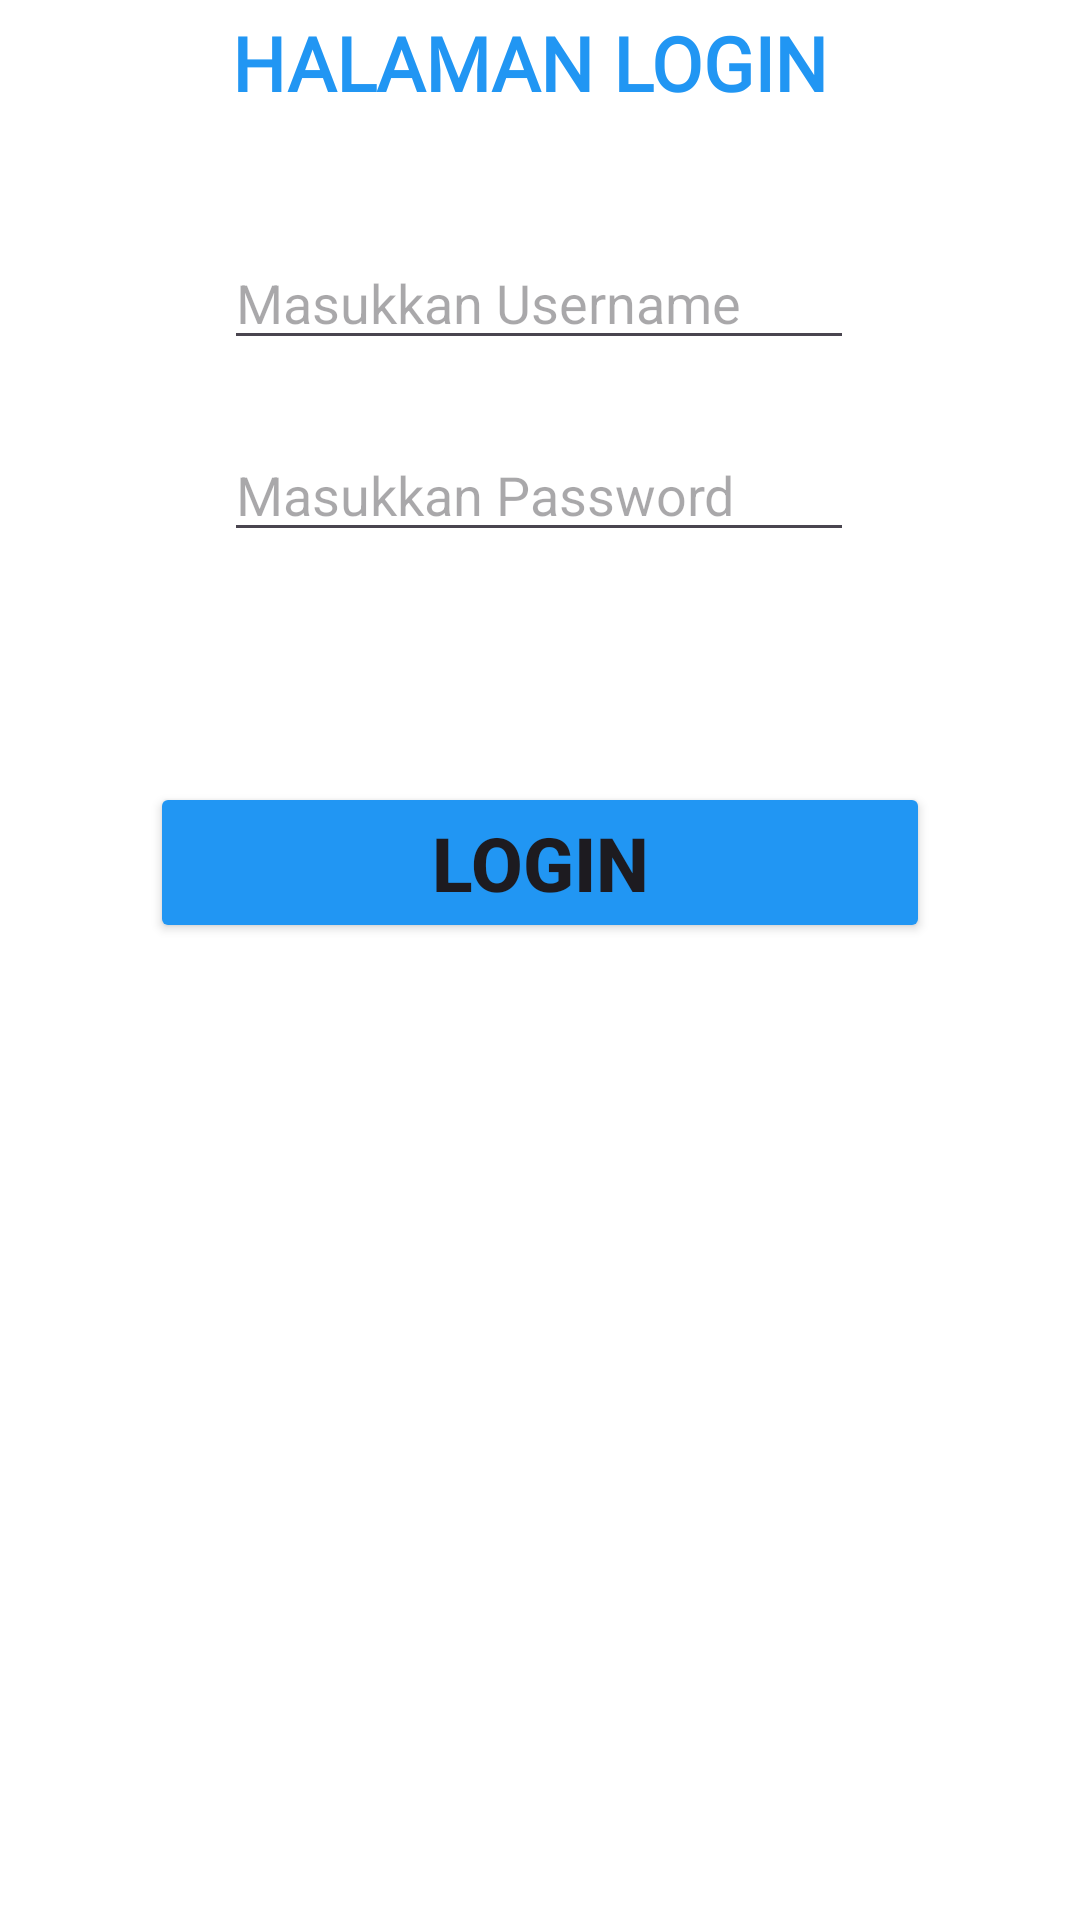

Here is an Android app screen rendered from its layout file. Give the layout XML and the strings, colors and styles it references.
<!-- AndroidManifest.xml: application theme Theme.Gayus_3TIC -->
<!-- res/layout/activity_login.xml -->
<?xml version="1.0" encoding="utf-8"?>
<androidx.constraintlayout.widget.ConstraintLayout xmlns:android="http://schemas.android.com/apk/res/android"
    xmlns:app="http://schemas.android.com/apk/res-auto"
    xmlns:tools="http://schemas.android.com/tools"
    android:id="@+id/main"
    android:layout_width="match_parent"
    android:layout_height="match_parent"
    android:background="@color/white"
    tools:context=".LoginActivity">

    <TextView
        android:id="@+id/textView3"
        android:layout_width="wrap_content"
        android:layout_height="wrap_content"
        android:layout_marginBottom="40dp"
        android:text="HALAMAN LOGIN "
        android:textSize="25dp"
        android:textStyle="bold"
        android:fontFamily="@font/roboto_condensed_black"
        android:textColor="#2196F3"
        app:layout_constraintBottom_toTopOf="@+id/edtUsername"
        app:layout_constraintEnd_toEndOf="parent"
        app:layout_constraintHorizontal_bias="0.498"
        app:layout_constraintStart_toStartOf="parent"
        app:layout_constraintTop_toTopOf="parent"
        app:layout_constraintVertical_bias="0.767" />

    <EditText
        android:id="@+id/edtUsername"
        android:layout_width="wrap_content"
        android:layout_height="wrap_content"
        android:layout_marginBottom="520dp"
        android:ems="10"
        android:inputType="text"
        android:hint="Masukkan Username"
        app:layout_constraintBottom_toBottomOf="parent"
        app:layout_constraintEnd_toEndOf="parent"
        app:layout_constraintHorizontal_bias="0.497"
        app:layout_constraintStart_toStartOf="parent" />

    <EditText
        android:id="@+id/edtPassword"
        android:layout_width="wrap_content"
        android:layout_height="wrap_content"
        android:layout_marginBottom="456dp"
        android:ems="10"
        android:inputType="textPassword"
        android:hint="Masukkan Password"
        app:layout_constraintBottom_toBottomOf="parent"
        app:layout_constraintEnd_toEndOf="parent"
        app:layout_constraintHorizontal_bias="0.497"
        app:layout_constraintStart_toStartOf="parent" />

    <Button
        android:id="@+id/btnLogin"
        android:layout_width="match_parent"
        android:layout_height="wrap_content"
        android:layout_marginTop="64dp"
        android:layout_marginHorizontal="50dp"
        android:text="Login"
        android:textSize="25dp"
        android:textStyle="bold"
        android:backgroundTint="#2196F3"
        app:layout_constraintBottom_toBottomOf="parent"
        app:layout_constraintEnd_toEndOf="parent"
        app:layout_constraintHorizontal_bias="0.498"
        app:layout_constraintStart_toStartOf="parent"
        app:layout_constraintTop_toBottomOf="@+id/edtPassword"
        app:layout_constraintVertical_bias="0.037" />

    <ImageView
        android:id="@+id/imageView2"
        android:layout_width="53dp"
        android:layout_height="94dp"
        app:layout_constraintEnd_toEndOf="parent"
        app:layout_constraintStart_toStartOf="parent"
        app:srcCompat="@drawable/tech_support"
        tools:layout_editor_absoluteY="-12dp" />

</androidx.constraintlayout.widget.ConstraintLayout>
<!-- resources referenced by this layout -->
<resources>
  <color name="white">#FFFFFFFF</color>
  <style name="Theme.Gayus_3TIC" parent="Base.Theme.Gayus_3TIC" />
  <style name="Base.Theme.Gayus_3TIC" parent="Theme.Material3.DayNight.NoActionBar">
          
          
      </style>
</resources>
